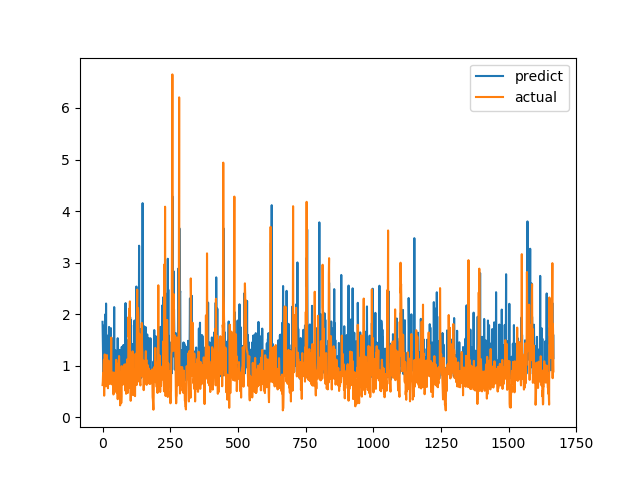

The file beside this chart, header and first rows:
predict, actual
1.851, 0.6238
1.483, 0.6915
0.9713, 0.8558
0.837, 0.7094
0.9593, 1.015
1.467, 1.116
1.781, 0.4183
0.8913, 1.002
0.8925, 1.219
1.416, 1.143
1.995, 0.6528
0.9199, 0.6747
1.035, 0.601
2.206, 0.6695
0.8249, 0.6538
0.7506, 0.7814
0.8512, 1.206
1.226, 0.8469
1.584, 0.8286
0.9411, 0.6482
0.7932, 0.5624
0.952, 0.7183
1.036, 1.1
0.8058, 0.9542
1.752, 0.729
1.473, 0.6694
1.224, 0.8631
1.12, 0.6465
1.449, 0.8223
1.252, 0.9236
1.092, 0.8301
1.728, 1.067
1.013, 1.546
1.129, 0.6827
0.8225, 0.6386
0.9448, 0.6464
1.123, 0.6881
0.8071, 0.7274
0.7468, 0.65
0.7482, 0.8694
1.54, 0.4409
0.8507, 0.4519
1.074, 0.7575
2.137, 0.4952
0.8247, 0.6851
0.8781, 0.7244
0.9052, 0.8654
0.8764, 0.74
1.296, 0.8071
0.9326, 0.8204
1.182, 1.114
1.003, 1.109
1.167, 0.4751
0.7726, 1.039
0.8519, 0.9458
0.7156, 0.7878
1.534, 0.3505
0.8412, 0.9368
0.8121, 0.9868
1.313, 0.647
... 1,607 more rows
